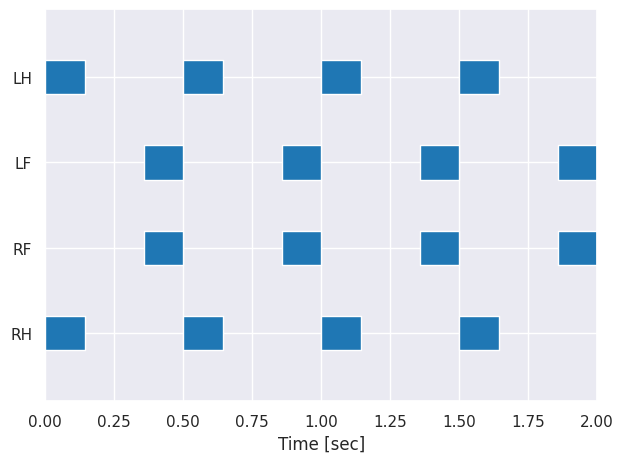

Python code for this plot:
import numpy as np
import seaborn
import matplotlib.pyplot as plt

# Activate seaborn
seaborn.set()

fig, ax = plt.subplots()

# Data for the stance phases (time in msec) depicted in the diagram of Hruska et al. 1979 - Format for each phase: (t_begin, t_end)
foot_stance_phases = {
    "lh": [(0,143), (500, 643), (1000,1143), (1500,1643)],
    "lf": [(357,500), (857,1000), (1357,1500), (1857,2000)],
    "rf": [(357,500), (857,1000), (1357,1500), (1857,2000)],
    "rh": [(0,143), (500, 643), (1000,1143), (1500,1643)]
}
# Convert phases to format (t_begin, duration) required for matplotlib's `broken_barh` 
for foot, stance_phases in foot_stance_phases.items():
    foot_stance_phases[foot] = [(phase[0], phase[1] - phase[0]) for phase in foot_stance_phases[foot]]

# Scale phase times to seconds
time_scaling_factor = 1/1000
for foot, stance_phases in foot_stance_phases.items():
    foot_stance_phases[foot] = [(phase[0] * time_scaling_factor, phase[1] * time_scaling_factor) for phase in foot_stance_phases[foot]]


hildebrand_foot_order=["rh", "rf", "lf", "lh"]
t_start = 0
t_end = 2
time_unit = "sec"

for i, foot in enumerate(hildebrand_foot_order):
    ax.broken_barh(list(foot_stance_phases[foot]), ((i * 5) + 4, 2), facecolors='tab:blue')

ax.set_ylim(1, 24)
ax.set_xlim(t_start, t_end)
ax.set_xlabel(f"Time [{time_unit}]")
ax.set_yticks([5, 10, 15, 20])
ax.set_yticklabels([label.upper() for label in hildebrand_foot_order])
ax.grid(True)


plt.tight_layout()
plt.show()
